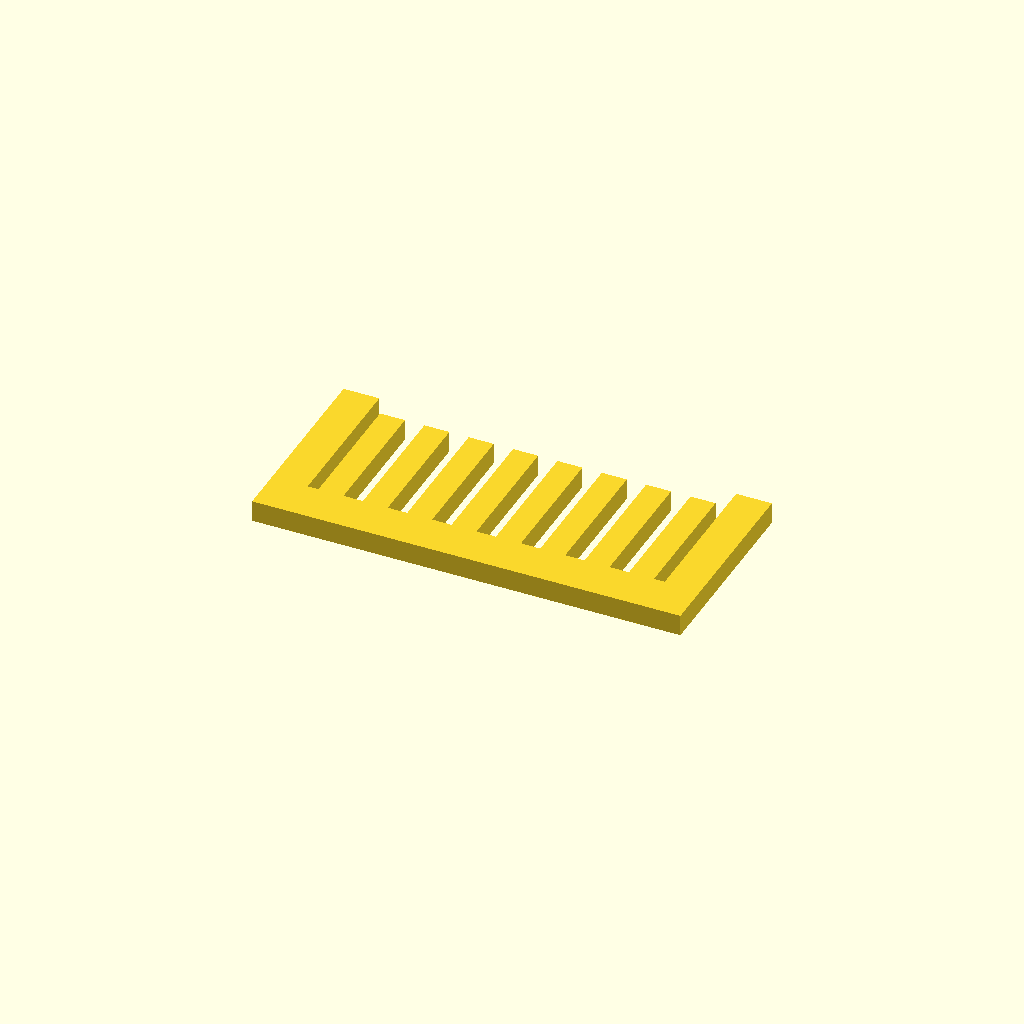
Cell 1: rendered with the file's own defaults.
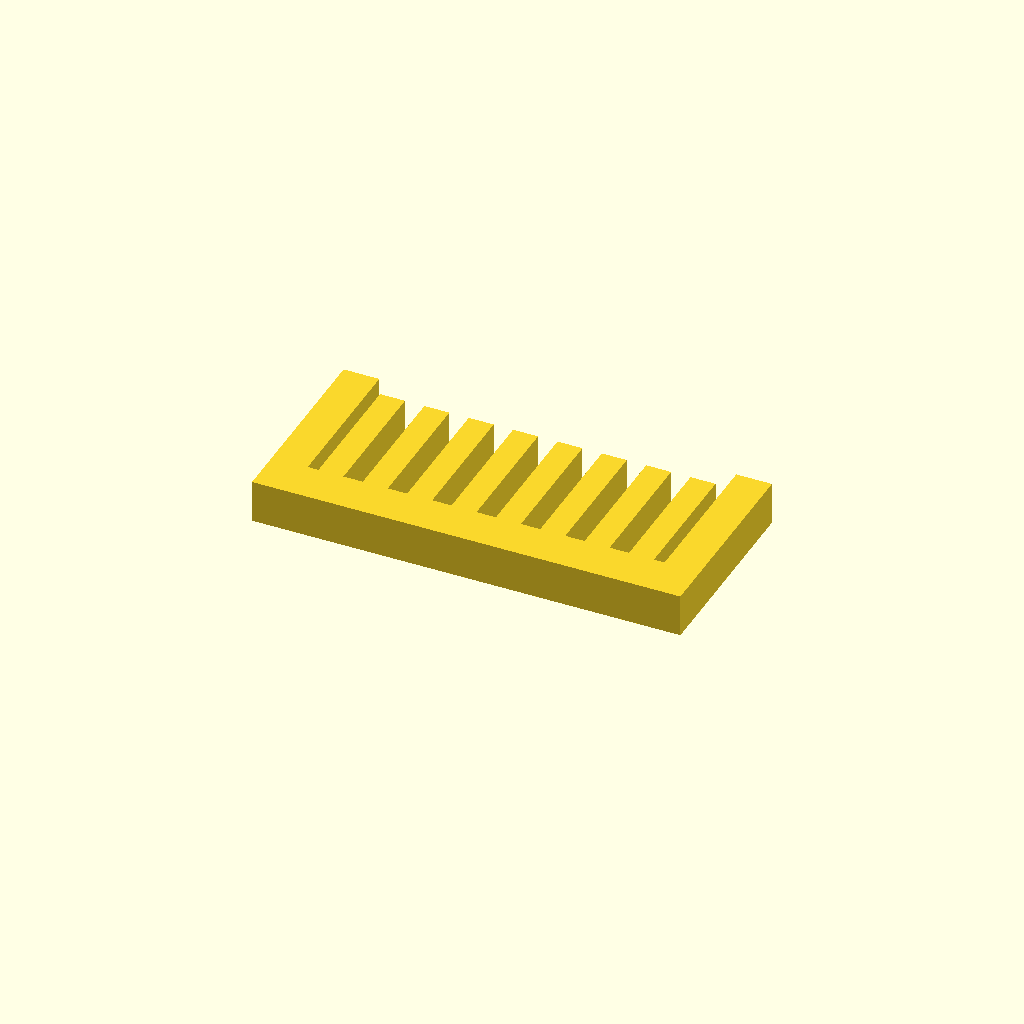
Cell 2: the same model with profile_height = 12.
All cells are drawn from one camera (rotation 55°, 0°, 25°, orthographic, colour scheme Cornfield), so only the parameter changes between them.
OpenSCAD source file optional_data/data/sketch1/guardgrids/part_0009.scad:
$fn = 32;

// ----------------------------------------------------------------------
// Guard grille: 8 slats over a 120 x 55 mm plate
// ----------------------------------------------------------------------

// --- parameters (mm) ---
profile_height = 6;       // extrusion height
profile_points = 40;      // points of the closed outline

profile = [[0, 0], [120, 0], [120, 55], [110, 55], [110, 12], [107, 12], [107, 49], [100, 49], [100, 12], [94.571, 12], [94.571, 49], [87.571, 49], [87.571, 12], [82.143, 12], [82.143, 49], [75.143, 49], [75.143, 12], [69.714, 12], [69.714, 49], [62.714, 49], [62.714, 12], [57.286, 12], [57.286, 49], [50.286, 49], [50.286, 12], [44.857, 12], [44.857, 49], [37.857, 49], [37.857, 12], [32.429, 12], [32.429, 49], [25.429, 49], [25.429, 12], [20, 12], [20, 49], [13, 49], [13, 12], [10, 12], [10, 55], [0, 55]];  // single closed polygon, 40 points, counter clockwise

// --- the one profile operation ---
linear_extrude(height = profile_height) polygon(points = profile);
Customizer parameters (derived from the source; name, type, default, range or options):
profile_height: number, default 6
profile_points: number, default 40
